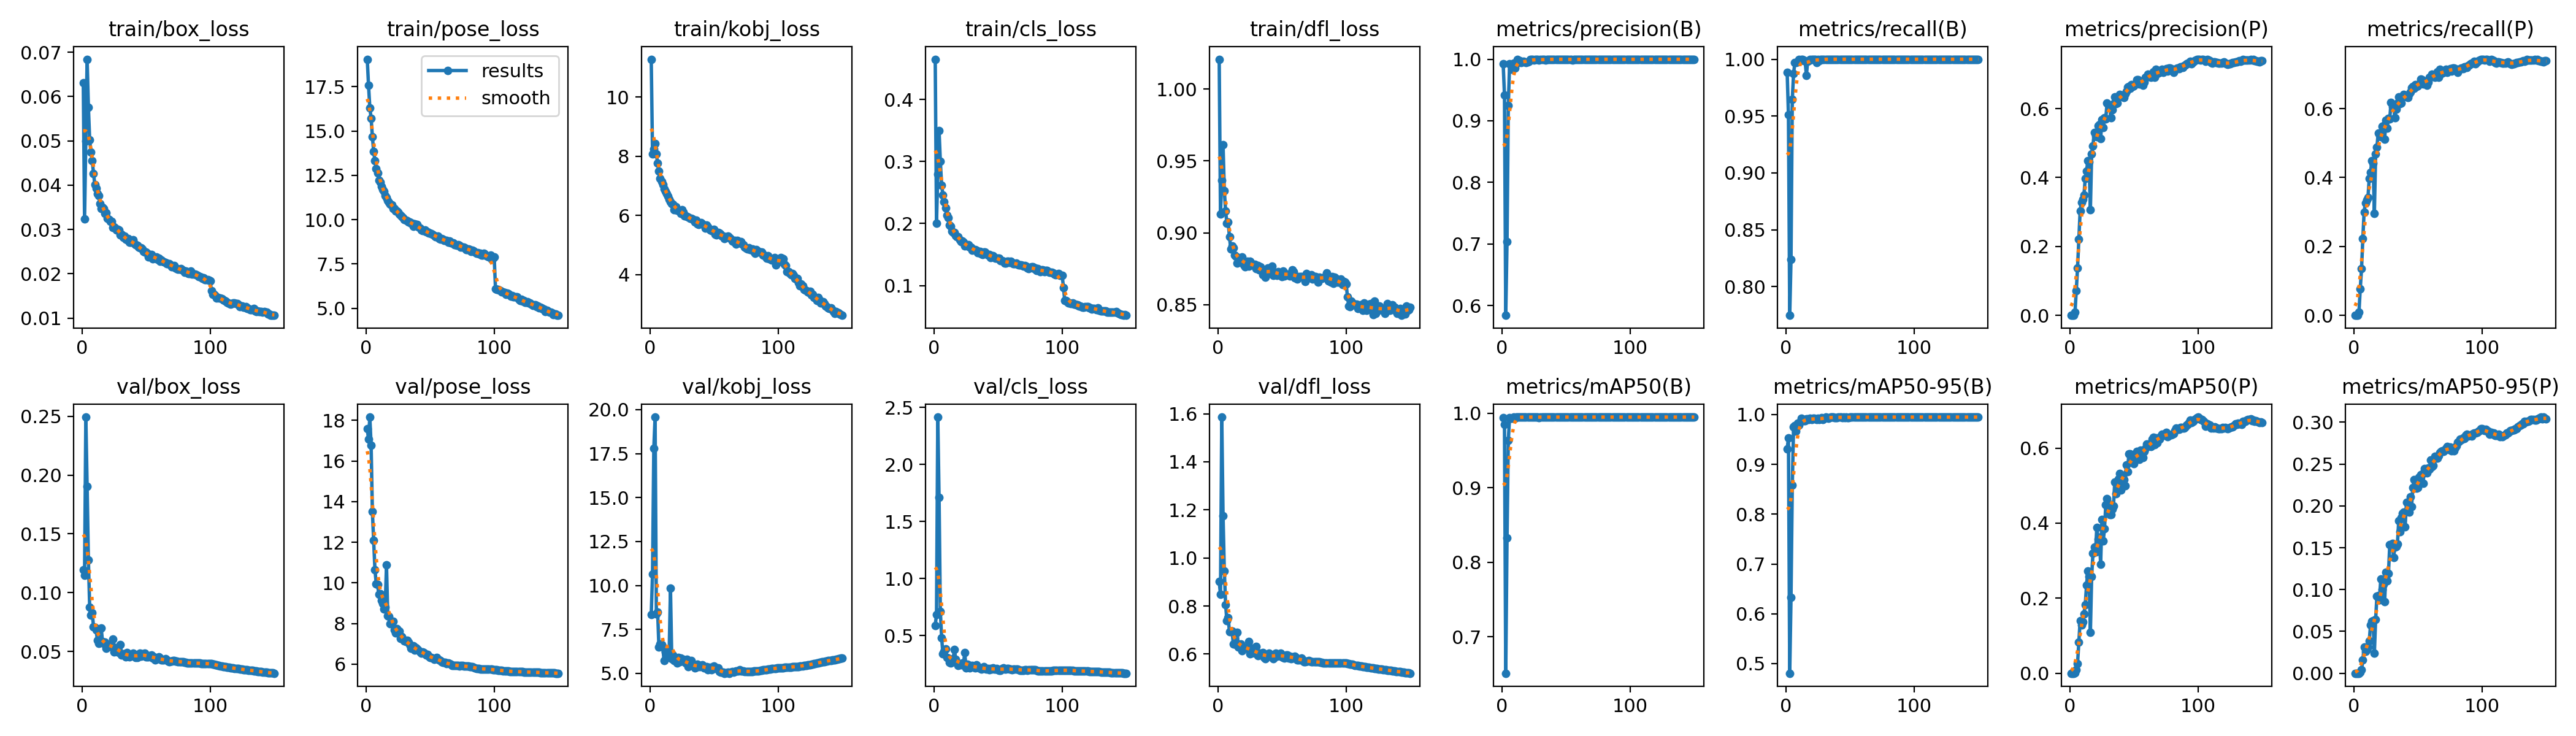

Values plotted in this chart, from the file beside it:
epoch, train/box_loss, train/pose_loss, train/kobj_loss, train/cls_loss, train/dfl_loss, metrics/precision(B), metrics/recall(B), metrics/mAP50(B), metrics/mAP50-95(B), metrics/precision(P), metrics/recall(P), metrics/mAP50(P), metrics/mAP50-95(P), val/box_loss, val/pose_loss, val/kobj_loss, val/cls_loss, val/dfl_loss, lr/pg0, lr/pg1, lr/pg2
1, 0.06305, 19.05, 11.28, 0.4651, 1.021, 0.9921, 0.9887, 0.9944, 0.9306, 0, 0, 0, 0, 0.1194, 17.59, 8.35, 0.5883, 0.9019, 0.003315, 0.003315, 0.003315
2, 0.03234, 17.57, 8.081, 0.2006, 0.9132, 0.9421, 0.9512, 0.9855, 0.9535, 0, 0, 0, 0, 0.1148, 17.07, 10.64, 0.6851, 0.8477, 0.006604, 0.006604, 0.006604
3, 0.04998, 16.32, 8.242, 0.2792, 0.9366, 0.5841, 0.7748, 0.6511, 0.4807, 0, 0, 0, 0, 0.2494, 18.16, 17.79, 2.416, 1.586, 0.00985, 0.00985, 0.00985
4, 0.06841, 15.73, 8.428, 0.3498, 0.9612, 0.704, 0.8242, 0.8328, 0.6334, 0.00858, 0.00945, 0.00038, 5e-05, 0.1902, 16.78, 19.58, 1.71, 1.176, 0.009802, 0.009802, 0.009802
5, 0.05757, 14.67, 8.069, 0.3, 0.9294, 0.9245, 0.9647, 0.964, 0.8588, 0.07162, 0.07717, 0.00878, 0.00127, 0.1276, 13.5, 8.383, 0.7113, 0.9454, 0.009802, 0.009802, 0.009802
6, 0.05018, 13.86, 7.76, 0.2622, 0.9153, 0.9928, 0.9874, 0.9946, 0.9751, 0.1382, 0.1354, 0.02616, 0.00435, 0.08749, 12.11, 8.488, 0.4826, 0.8055, 0.009736, 0.009736, 0.009736
7, 0.04748, 13.33, 7.49, 0.2461, 0.9065, 0.9919, 0.9969, 0.9934, 0.9778, 0.221, 0.222, 0.08205, 0.01555, 0.08103, 10.64, 6.501, 0.3396, 0.7386, 0.00967, 0.00967, 0.00967
8, 0.04548, 12.87, 7.242, 0.2346, 0.9074, 0.984, 0.9969, 0.9935, 0.9666, 0.3027, 0.3001, 0.1396, 0.03124, 0.08283, 9.966, 6.681, 0.3628, 0.7512, 0.009604, 0.009604, 0.009604
9, 0.04266, 12.65, 7.149, 0.2253, 0.8972, 0.9937, 0.9978, 0.9948, 0.9828, 0.3277, 0.326, 0.128, 0.02632, 0.07098, 9.921, 6.643, 0.3811, 0.6919, 0.009538, 0.009538, 0.009538
10, 0.04007, 12.23, 7.045, 0.2137, 0.8888, 0.986, 0.9999, 0.9938, 0.9786, 0.337, 0.3354, 0.1364, 0.02847, 0.07055, 9.43, 6.494, 0.3063, 0.6958, 0.009472, 0.009472, 0.009472
11, 0.03931, 12.1, 6.896, 0.2094, 0.8908, 0.9937, 0.9987, 0.995, 0.9848, 0.3488, 0.3417, 0.1586, 0.0316, 0.06846, 9.457, 5.738, 0.3016, 0.6965, 0.009406, 0.009406, 0.009406
12, 0.0381, 11.86, 6.811, 0.1975, 0.8895, 0.9995, 1, 0.995, 0.9921, 0.3978, 0.3968, 0.1827, 0.03836, 0.05936, 9.142, 6.213, 0.2638, 0.643, 0.00934, 0.00934, 0.00934
13, 0.03756, 11.7, 6.729, 0.1956, 0.8843, 0.9951, 1, 0.995, 0.9891, 0.4183, 0.4142, 0.2349, 0.0574, 0.05704, 9.002, 6.128, 0.2572, 0.642, 0.009274, 0.009274, 0.009274
14, 0.03576, 11.6, 6.658, 0.1878, 0.8834, 0.9974, 0.9984, 0.995, 0.9882, 0.4485, 0.4488, 0.2727, 0.06175, 0.05747, 8.719, 6.154, 0.2685, 0.639, 0.009208, 0.009208, 0.009208
15, 0.03467, 11.35, 6.537, 0.1854, 0.8789, 0.9941, 0.9984, 0.9949, 0.9872, 0.4449, 0.4425, 0.257, 0.06263, 0.06978, 8.813, 6.235, 0.2984, 0.6904, 0.009142, 0.009142, 0.009142
16, 0.03506, 11.24, 6.457, 0.1858, 0.8827, 0.9956, 0.9858, 0.9947, 0.9914, 0.3065, 0.2961, 0.1088, 0.02393, 0.05813, 10.89, 9.844, 0.377, 0.6287, 0.009076, 0.009076, 0.009076
17, 0.03468, 11.08, 6.401, 0.1805, 0.8825, 0.9969, 0.9982, 0.9949, 0.991, 0.4681, 0.4677, 0.2575, 0.06462, 0.05699, 8.368, 5.835, 0.2908, 0.639, 0.00901, 0.00901, 0.00901
18, 0.03355, 10.98, 6.381, 0.179, 0.882, 0.996, 0.9984, 0.995, 0.9898, 0.492, 0.4882, 0.3196, 0.09224, 0.05765, 8.366, 6.055, 0.2598, 0.6431, 0.008944, 0.008944, 0.008944
19, 0.03373, 10.87, 6.197, 0.1786, 0.8832, 0.995, 1, 0.995, 0.9924, 0.5307, 0.5291, 0.3368, 0.09316, 0.05242, 7.983, 5.733, 0.2395, 0.614, 0.008878, 0.008878, 0.008878
20, 0.03256, 10.83, 6.304, 0.1741, 0.8777, 0.9951, 1, 0.995, 0.9904, 0.5198, 0.5213, 0.3227, 0.08804, 0.0536, 8.086, 5.734, 0.2461, 0.6249, 0.008812, 0.008812, 0.008812
21, 0.03226, 10.63, 6.165, 0.1707, 0.8765, 0.9965, 1, 0.995, 0.9921, 0.5186, 0.5181, 0.3886, 0.1124, 0.0557, 8.097, 5.605, 0.2437, 0.6267, 0.008746, 0.008746, 0.008746
22, 0.03179, 10.64, 6.17, 0.1716, 0.8775, 1, 0.9999, 0.995, 0.9921, 0.5503, 0.548, 0.3581, 0.1001, 0.05434, 7.677, 5.895, 0.2601, 0.6261, 0.00868, 0.00868, 0.00868
23, 0.03185, 10.5, 6.158, 0.1693, 0.8803, 0.9996, 1, 0.995, 0.9918, 0.5538, 0.5496, 0.3627, 0.1063, 0.05538, 7.541, 5.65, 0.2437, 0.623, 0.008614, 0.008614, 0.008614
24, 0.03049, 10.47, 6.064, 0.1636, 0.8766, 0.9997, 0.9969, 0.995, 0.9896, 0.513, 0.5109, 0.29, 0.08565, 0.06028, 7.739, 5.885, 0.3489, 0.6532, 0.008548, 0.008548, 0.008548
25, 0.03056, 10.43, 6.201, 0.1649, 0.8801, 0.9983, 1, 0.995, 0.993, 0.5688, 0.5669, 0.4103, 0.1205, 0.04933, 7.56, 5.699, 0.2176, 0.6013, 0.008482, 0.008482, 0.008482
26, 0.03023, 10.33, 6.113, 0.1636, 0.879, 0.9999, 0.9984, 0.995, 0.9899, 0.5444, 0.5433, 0.352, 0.1102, 0.05178, 7.642, 5.796, 0.2494, 0.6034, 0.008416, 0.008416, 0.008416
27, 0.0299, 10.26, 5.992, 0.1662, 0.8782, 0.9997, 1, 0.995, 0.9915, 0.5737, 0.5716, 0.385, 0.1195, 0.05328, 7.271, 5.725, 0.241, 0.6229, 0.00835, 0.00835, 0.00835
28, 0.03005, 10.19, 5.983, 0.1616, 0.8771, 0.9997, 1, 0.995, 0.9932, 0.5699, 0.5701, 0.4484, 0.1535, 0.04966, 7.354, 5.601, 0.2167, 0.6118, 0.008284, 0.008284, 0.008284
29, 0.02989, 10.11, 5.964, 0.1619, 0.878, 0.9982, 1, 0.9943, 0.9901, 0.6163, 0.6173, 0.4653, 0.1538, 0.04875, 7.245, 5.803, 0.2283, 0.6035, 0.008218, 0.008218, 0.008218
30, 0.0288, 9.988, 5.942, 0.157, 0.8752, 0.9998, 1, 0.995, 0.9929, 0.6086, 0.6047, 0.4528, 0.1555, 0.0556, 7.134, 5.399, 0.2387, 0.6321, 0.008152, 0.008152, 0.008152
31, 0.02892, 9.986, 5.894, 0.1576, 0.8774, 0.9996, 1, 0.995, 0.9948, 0.6078, 0.6079, 0.4234, 0.1385, 0.04686, 7.12, 5.468, 0.2241, 0.5945, 0.008086, 0.008086, 0.008086
32, 0.0282, 9.941, 5.895, 0.1577, 0.8742, 0.9991, 1, 0.995, 0.9944, 0.5727, 0.5732, 0.4233, 0.1509, 0.04803, 7.179, 5.715, 0.2141, 0.6016, 0.00802, 0.00802, 0.00802
33, 0.02848, 9.881, 5.875, 0.1567, 0.8763, 0.9995, 1, 0.995, 0.9926, 0.5965, 0.5984, 0.4382, 0.1515, 0.04797, 7.076, 5.493, 0.2439, 0.6024, 0.007954, 0.007954, 0.007954
34, 0.0278, 9.869, 5.84, 0.1525, 0.8743, 0.9983, 1, 0.995, 0.994, 0.6147, 0.6158, 0.4455, 0.1548, 0.04527, 6.959, 5.428, 0.2264, 0.5951, 0.007888, 0.007888, 0.007888
35, 0.02759, 9.791, 5.775, 0.1533, 0.8709, 0.9999, 1, 0.995, 0.9945, 0.6346, 0.6347, 0.5087, 0.1822, 0.04891, 6.782, 5.314, 0.2154, 0.6067, 0.007822, 0.007822, 0.007822
36, 0.02791, 9.796, 5.848, 0.1551, 0.8741, 0.9999, 1, 0.995, 0.9948, 0.6149, 0.6142, 0.4789, 0.169, 0.04573, 6.902, 5.356, 0.2169, 0.5862, 0.007756, 0.007756, 0.007756
37, 0.02709, 9.637, 5.726, 0.1514, 0.8693, 0.9999, 1, 0.995, 0.9948, 0.6165, 0.6158, 0.5036, 0.1859, 0.04512, 6.893, 5.528, 0.2068, 0.5808, 0.00769, 0.00769, 0.00769
38, 0.02709, 9.765, 5.701, 0.1504, 0.871, 1, 1, 0.995, 0.9944, 0.6362, 0.6362, 0.518, 0.1911, 0.04701, 6.693, 5.427, 0.2097, 0.5953, 0.007624, 0.007624, 0.007624
39, 0.02756, 9.682, 5.738, 0.1543, 0.8754, 0.9999, 1, 0.995, 0.9941, 0.6409, 0.6409, 0.533, 0.1925, 0.04678, 6.816, 5.387, 0.229, 0.598, 0.007558, 0.007558, 0.007558
40, 0.02762, 9.726, 5.763, 0.1539, 0.8735, 0.9999, 1, 0.995, 0.9939, 0.6361, 0.6362, 0.4885, 0.1747, 0.04824, 6.76, 5.44, 0.2089, 0.6046, 0.007492, 0.007492, 0.007492
41, 0.02677, 9.589, 5.715, 0.151, 0.8741, 0.9999, 1, 0.995, 0.9949, 0.633, 0.6331, 0.5276, 0.2042, 0.0457, 6.689, 5.484, 0.2046, 0.5895, 0.007426, 0.007426, 0.007426
42, 0.02652, 9.529, 5.685, 0.1493, 0.8767, 0.9999, 1, 0.995, 0.9946, 0.6315, 0.6315, 0.5163, 0.2039, 0.04466, 6.607, 5.318, 0.2129, 0.5871, 0.00736, 0.00736, 0.00736
43, 0.02645, 9.407, 5.579, 0.1499, 0.8705, 0.9999, 1, 0.995, 0.9948, 0.6434, 0.6425, 0.4997, 0.1925, 0.04476, 6.558, 5.305, 0.1998, 0.5811, 0.007294, 0.007294, 0.007294
44, 0.02596, 9.371, 5.671, 0.1447, 0.8727, 0.9999, 1, 0.995, 0.9942, 0.65, 0.6488, 0.5548, 0.2111, 0.04585, 6.602, 5.376, 0.2085, 0.5905, 0.007228, 0.007228, 0.007228
45, 0.02592, 9.377, 5.62, 0.1476, 0.872, 0.9999, 1, 0.995, 0.9948, 0.6618, 0.6614, 0.5377, 0.1988, 0.04821, 6.565, 5.194, 0.2075, 0.6029, 0.007162, 0.007162, 0.007162
46, 0.02581, 9.427, 5.548, 0.1483, 0.8706, 0.9999, 1, 0.995, 0.9941, 0.6645, 0.6646, 0.5847, 0.2219, 0.04568, 6.518, 5.335, 0.2156, 0.592, 0.007096, 0.007096, 0.007096
47, 0.02562, 9.322, 5.506, 0.1452, 0.8731, 0.9998, 1, 0.995, 0.9947, 0.6596, 0.6583, 0.5849, 0.2313, 0.04815, 6.449, 5.288, 0.2072, 0.594, 0.00703, 0.00703, 0.00703
48, 0.02506, 9.304, 5.483, 0.1442, 0.8718, 0.9999, 1, 0.995, 0.9942, 0.6693, 0.6693, 0.5752, 0.2219, 0.04739, 6.47, 5.221, 0.2077, 0.5986, 0.006964, 0.006964, 0.006964
49, 0.02493, 9.247, 5.517, 0.1439, 0.8709, 0.9999, 1, 0.995, 0.994, 0.6645, 0.6646, 0.5644, 0.221, 0.04872, 6.401, 5.371, 0.2107, 0.6023, 0.006898, 0.006898, 0.006898
50, 0.02484, 9.246, 5.525, 0.1438, 0.8694, 0.9999, 1, 0.995, 0.9948, 0.6661, 0.6661, 0.5588, 0.222, 0.04543, 6.334, 5.428, 0.2004, 0.5885, 0.006832, 0.006832, 0.006832
51, 0.02458, 9.212, 5.373, 0.1442, 0.8736, 0.9999, 1, 0.995, 0.995, 0.6708, 0.6709, 0.5726, 0.2343, 0.04508, 6.321, 5.289, 0.1967, 0.5856, 0.006766, 0.006766, 0.006766
52, 0.02384, 9.178, 5.338, 0.1396, 0.8699, 0.9999, 1, 0.995, 0.9946, 0.6839, 0.685, 0.5914, 0.2372, 0.04543, 6.297, 5.318, 0.1973, 0.5842, 0.0067, 0.0067, 0.0067
53, 0.02427, 9.096, 5.42, 0.1401, 0.8714, 0.9999, 1, 0.995, 0.9949, 0.6834, 0.6835, 0.5863, 0.2384, 0.04618, 6.247, 5.303, 0.2097, 0.5953, 0.006634, 0.006634, 0.006634
54, 0.02434, 9.034, 5.415, 0.1387, 0.8714, 0.9999, 1, 0.995, 0.9946, 0.6708, 0.6709, 0.5702, 0.227, 0.04707, 6.293, 5.106, 0.2148, 0.5962, 0.006568, 0.006568, 0.006568
55, 0.0234, 9.037, 5.369, 0.1357, 0.8708, 0.9983, 1, 0.995, 0.9946, 0.6776, 0.6787, 0.5946, 0.2445, 0.04454, 6.322, 5.07, 0.2041, 0.5835, 0.006502, 0.006502, 0.006502
56, 0.02376, 9.069, 5.298, 0.1366, 0.8699, 0.9998, 1, 0.995, 0.9947, 0.674, 0.674, 0.5918, 0.2419, 0.04515, 6.246, 5.085, 0.2044, 0.5911, 0.006436, 0.006436, 0.006436
57, 0.0235, 8.941, 5.3, 0.1391, 0.8707, 0.9998, 1, 0.995, 0.9947, 0.6675, 0.6677, 0.5751, 0.2397, 0.04273, 6.205, 5.075, 0.2094, 0.5814, 0.00637, 0.00637, 0.00637
58, 0.02384, 8.912, 5.229, 0.1393, 0.8744, 0.9998, 1, 0.995, 0.9949, 0.677, 0.6772, 0.591, 0.2453, 0.0442, 6.175, 5.016, 0.2092, 0.5892, 0.006304, 0.006304, 0.006304
59, 0.02329, 8.929, 5.282, 0.1371, 0.8729, 0.9998, 1, 0.995, 0.9949, 0.6912, 0.6913, 0.599, 0.2442, 0.04364, 6.133, 5.043, 0.2031, 0.5827, 0.006238, 0.006238, 0.006238
60, 0.02345, 8.888, 5.27, 0.1387, 0.8688, 0.9999, 1, 0.995, 0.9949, 0.6929, 0.6929, 0.6103, 0.2547, 0.04514, 6.105, 5.048, 0.2035, 0.592, 0.006172, 0.006172, 0.006172
... 90 more rows
